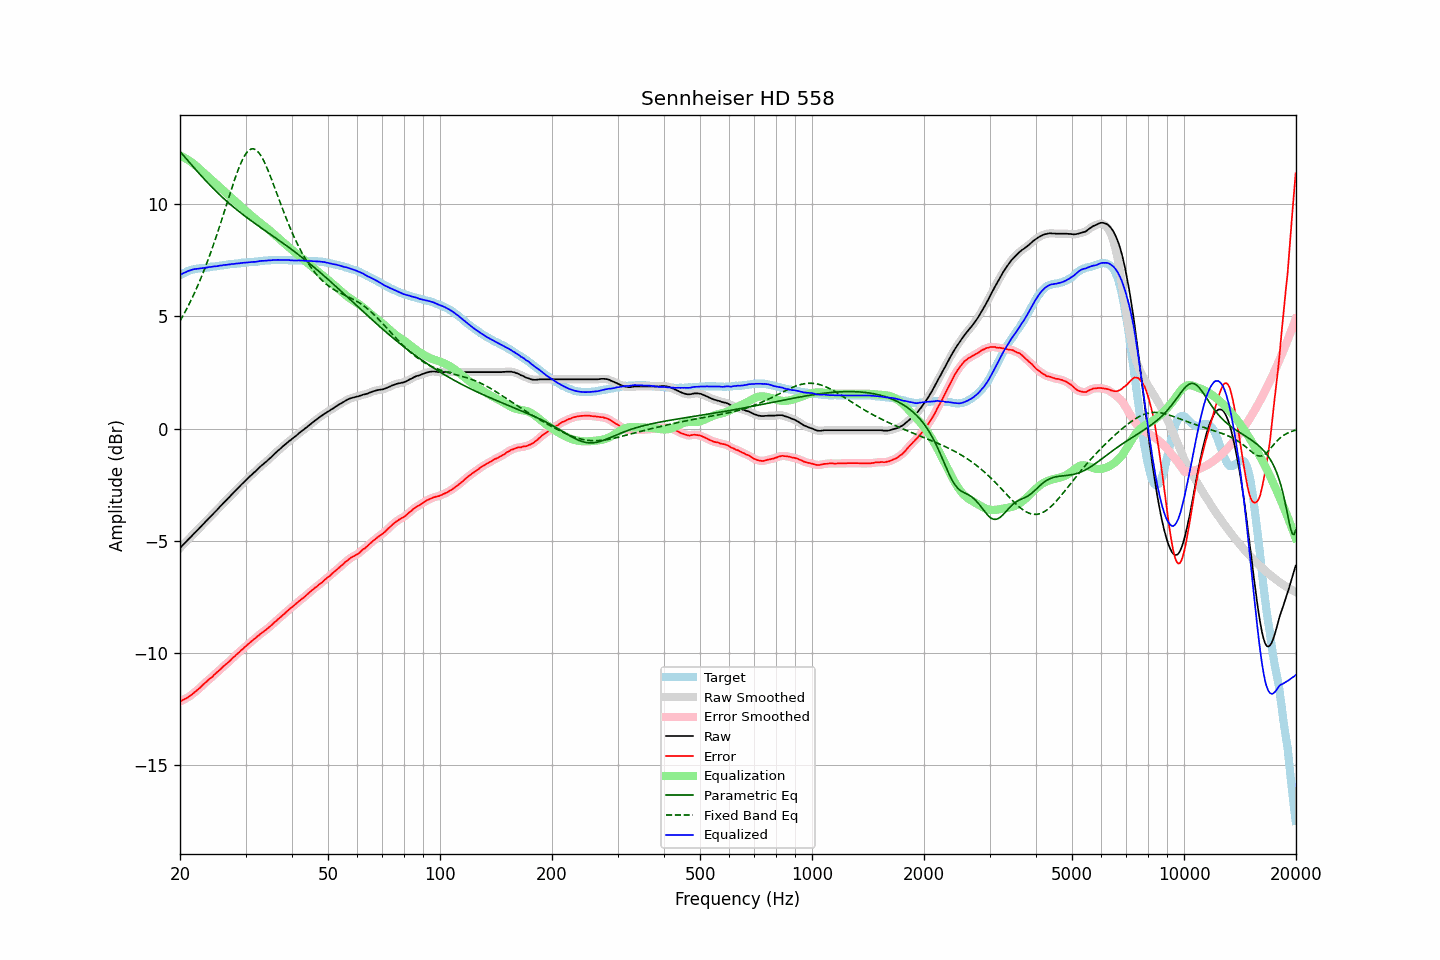

The data file committed next to this chart (first rows):
frequency, raw, error, smoothed, error_smoothed, equalization, parametric_eq, fixed_band_eq, equalized_raw, equalized_smoothed, target
20.00, -5.33, -12.16, -5.33, -12.16, 12.16, 12.35, 4.80, 6.84, 6.84, 6.84
20.20, -5.26, -12.13, -5.25, -12.13, 12.13, 12.27, 4.92, 6.88, 6.88, 6.88
20.40, -5.17, -12.09, -5.18, -12.10, 12.10, 12.19, 5.05, 6.92, 6.92, 6.92
20.61, -5.11, -12.06, -5.11, -12.06, 12.06, 12.11, 5.18, 6.95, 6.96, 6.95
20.81, -5.03, -12.02, -5.03, -12.02, 12.02, 12.02, 5.31, 6.99, 6.99, 6.99
21.02, -4.96, -11.98, -4.96, -11.98, 11.98, 11.94, 5.45, 7.02, 7.02, 7.03
21.23, -4.89, -11.93, -4.89, -11.94, 11.93, 11.86, 5.59, 7.05, 7.05, 7.05
21.44, -4.81, -11.88, -4.81, -11.88, 11.88, 11.77, 5.74, 7.07, 7.07, 7.07
21.66, -4.74, -11.83, -4.74, -11.83, 11.83, 11.69, 5.89, 7.09, 7.09, 7.09
21.87, -4.66, -11.76, -4.67, -11.77, 11.77, 11.61, 6.04, 7.11, 7.11, 7.10
22.09, -4.59, -11.71, -4.59, -11.71, 11.71, 11.53, 6.20, 7.12, 7.12, 7.12
22.31, -4.52, -11.65, -4.52, -11.65, 11.65, 11.45, 6.36, 7.12, 7.13, 7.13
22.54, -4.45, -11.59, -4.45, -11.59, 11.58, 11.36, 6.53, 7.14, 7.13, 7.14
22.76, -4.37, -11.52, -4.37, -11.52, 11.52, 11.29, 6.70, 7.14, 7.14, 7.15
22.99, -4.30, -11.44, -4.30, -11.45, 11.45, 11.21, 6.88, 7.16, 7.16, 7.15
23.22, -4.23, -11.38, -4.22, -11.38, 11.39, 11.13, 7.06, 7.16, 7.16, 7.16
23.45, -4.14, -11.31, -4.15, -11.31, 11.32, 11.05, 7.24, 7.18, 7.17, 7.17
23.69, -4.08, -11.26, -4.07, -11.25, 11.26, 10.97, 7.43, 7.18, 7.18, 7.18
23.92, -3.99, -11.18, -4.00, -11.19, 11.19, 10.90, 7.63, 7.20, 7.19, 7.19
24.16, -3.92, -11.13, -3.92, -11.13, 11.13, 10.83, 7.82, 7.20, 7.20, 7.21
24.40, -3.85, -11.08, -3.85, -11.07, 11.07, 10.75, 8.03, 7.21, 7.21, 7.23
24.65, -3.78, -11.00, -3.78, -11.01, 11.00, 10.68, 8.23, 7.23, 7.22, 7.22
24.89, -3.70, -10.93, -3.71, -10.94, 10.94, 10.61, 8.44, 7.23, 7.23, 7.23
25.14, -3.63, -10.87, -3.63, -10.87, 10.87, 10.54, 8.66, 7.24, 7.24, 7.24
25.39, -3.55, -10.80, -3.56, -10.81, 10.81, 10.47, 8.88, 7.25, 7.25, 7.25
25.65, -3.48, -10.74, -3.48, -10.74, 10.74, 10.40, 9.10, 7.27, 7.26, 7.27
25.91, -3.41, -10.68, -3.40, -10.67, 10.68, 10.33, 9.32, 7.27, 7.27, 7.27
26.16, -3.32, -10.60, -3.33, -10.61, 10.61, 10.27, 9.55, 7.29, 7.28, 7.28
26.43, -3.26, -10.55, -3.26, -10.54, 10.55, 10.20, 9.77, 7.29, 7.29, 7.29
26.69, -3.19, -10.48, -3.18, -10.49, 10.48, 10.14, 10.00, 7.30, 7.30, 7.30
26.96, -3.11, -10.43, -3.11, -10.43, 10.42, 10.08, 10.23, 7.31, 7.31, 7.32
27.23, -3.04, -10.37, -3.03, -10.36, 10.35, 10.01, 10.45, 7.32, 7.32, 7.33
27.50, -2.96, -10.28, -2.96, -10.29, 10.29, 9.95, 10.67, 7.33, 7.33, 7.33
27.77, -2.88, -10.21, -2.88, -10.22, 10.22, 9.89, 10.89, 7.34, 7.34, 7.33
28.05, -2.81, -10.16, -2.81, -10.15, 10.16, 9.83, 11.10, 7.34, 7.35, 7.35
28.33, -2.73, -10.08, -2.74, -10.09, 10.09, 9.77, 11.31, 7.36, 7.35, 7.35
28.62, -2.67, -10.03, -2.67, -10.02, 10.03, 9.72, 11.50, 7.36, 7.36, 7.36
28.90, -2.59, -9.96, -2.59, -9.96, 9.96, 9.66, 11.68, 7.36, 7.37, 7.37
29.19, -2.52, -9.88, -2.52, -9.90, 9.90, 9.60, 11.85, 7.38, 7.38, 7.37
29.48, -2.44, -9.84, -2.45, -9.83, 9.83, 9.55, 12.01, 7.39, 7.39, 7.40
29.78, -2.38, -9.77, -2.37, -9.77, 9.77, 9.49, 12.14, 7.39, 7.39, 7.39
30.08, -2.31, -9.71, -2.31, -9.71, 9.70, 9.44, 12.25, 7.40, 7.40, 7.40
30.38, -2.24, -9.64, -2.24, -9.64, 9.64, 9.38, 12.34, 7.41, 7.41, 7.40
30.68, -2.17, -9.58, -2.17, -9.58, 9.58, 9.33, 12.41, 7.41, 7.41, 7.42
30.99, -2.10, -9.52, -2.10, -9.52, 9.52, 9.28, 12.45, 7.42, 7.42, 7.42
31.30, -2.04, -9.46, -2.03, -9.46, 9.46, 9.23, 12.47, 7.42, 7.42, 7.42
31.61, -1.97, -9.39, -1.97, -9.40, 9.40, 9.17, 12.46, 7.43, 7.43, 7.43
31.93, -1.91, -9.35, -1.90, -9.34, 9.34, 9.12, 12.43, 7.43, 7.43, 7.44
32.24, -1.83, -9.27, -1.83, -9.28, 9.28, 9.07, 12.38, 7.44, 7.44, 7.44
32.57, -1.77, -9.23, -1.77, -9.22, 9.22, 9.02, 12.30, 7.46, 7.46, 7.46
32.89, -1.69, -9.15, -1.70, -9.16, 9.17, 8.97, 12.20, 7.47, 7.47, 7.46
33.22, -1.64, -9.10, -1.63, -9.11, 9.11, 8.92, 12.08, 7.47, 7.48, 7.47
33.55, -1.57, -9.05, -1.58, -9.05, 9.05, 8.87, 11.95, 7.48, 7.48, 7.48
33.89, -1.52, -9.00, -1.51, -9.00, 9.00, 8.82, 11.80, 7.48, 7.48, 7.49
34.23, -1.46, -8.94, -1.45, -8.95, 8.94, 8.77, 11.64, 7.48, 7.49, 7.49
34.57, -1.39, -8.88, -1.39, -8.89, 8.88, 8.72, 11.47, 7.50, 7.49, 7.50
34.92, -1.33, -8.83, -1.32, -8.83, 8.82, 8.67, 11.29, 7.50, 7.50, 7.50
35.27, -1.26, -8.77, -1.25, -8.76, 8.76, 8.62, 11.10, 7.50, 7.51, 7.51
35.62, -1.19, -8.70, -1.19, -8.70, 8.70, 8.57, 10.91, 7.51, 7.51, 7.51
35.97, -1.11, -8.62, -1.12, -8.63, 8.63, 8.52, 10.72, 7.52, 7.52, 7.51
... 635 more rows
